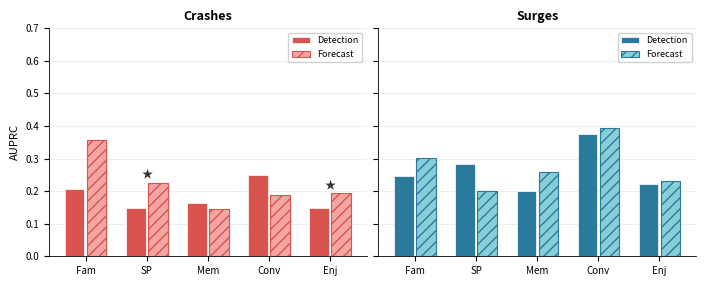

The script that saved this image: (Note: this script raises an exception after producing the figure.)
"""Figure 6: Forecast vs Detection Comparison (Crashes and Surges side by side).

Values are max best_AUPRC across 7 feature sets from ablation studies.
Detection: results/ablation/summary.csv
Forecasting: results/ablation_forecast/summary.csv

Filled stars = forecasting significantly > detection (p<.05, paired bootstrap).
Open stars = detection significantly > forecasting (p<.05, paired bootstrap).
"""
import matplotlib
matplotlib.use('Agg')
import matplotlib.pyplot as plt
import numpy as np
from pathlib import Path

construct_labels = ['Fam', 'SP', 'Mem', 'Conv', 'Enj']
# Order: familiarity, social_penetration, memory, conversational, enjoyment

# --- CRASH data (max best_AUPRC across 7 feature sets) ---
# Detection ablation
crash_det = [0.2069, 0.1482, 0.1632, 0.2490, 0.1491]
# Forecast ablation
crash_fore = [0.3560, 0.2253, 0.1453, 0.1870, 0.1938]

# --- SURGE data (max best_AUPRC across 7 feature sets) ---
# Detection ablation
surge_det = [0.2476, 0.2835, 0.1995, 0.3757, 0.2218]
# Forecast ablation
surge_fore = [0.3011, 0.2011, 0.2590, 0.3945, 0.2310]

# --- Significance (independent bootstrap, p<.05, exp27) ---
# Order: familiarity, social_penetration, memory, conversational, enjoyment
# Crash: SP forecast sig > detection; Enj forecast sig > detection (EN model)
# Conv detection > forecast (borderline, CI upper=0.0018 — not sig at p<.05)
# Surge: No significant differences in either direction
crash_fore_sig_better = [False, True, False, False, True]   # forecast > detection significant
crash_det_sig_better  = [False, False, False, False, False]  # detection > forecast significant
surge_fore_sig_better = [False, False, False, False, False]  # forecast > detection significant
surge_det_sig_better  = [False, False, False, False, False]  # detection > forecast significant

# --- Plot ---
fig, (ax1, ax2) = plt.subplots(1, 2, figsize=(7.0, 2.8), sharey=True)

x = np.arange(len(construct_labels))
bw = 0.32
gap = 0.04

crash_det_color = '#D9534F'
crash_fore_color = '#F5A6A3'
surge_det_color = '#2A7B9B'
surge_fore_color = '#88CED8'

# Left panel: Crashes
ax1.bar(x - bw/2 - gap/2, crash_det, bw,
        color=crash_det_color, edgecolor='white', linewidth=0.5,
        label='Detection', zorder=3)
ax1.bar(x + bw/2 + gap/2, crash_fore, bw,
        color=crash_fore_color, edgecolor=crash_det_color, linewidth=0.8,
        hatch='///', label='Forecast', zorder=3)

# Significance markers for crashes
for i in range(len(construct_labels)):
    top = max(crash_det[i], crash_fore[i])
    if crash_fore_sig_better[i]:
        # Filled star: forecasting significantly better
        ax1.annotate('\u2605', xy=(x[i], top + 0.01),
                     fontsize=8, ha='center', va='bottom', color='#333333')
    elif crash_det_sig_better[i]:
        # Open star: detection significantly better
        ax1.annotate('\u2606', xy=(x[i], top + 0.01),
                     fontsize=8, ha='center', va='bottom', color='#333333')

ax1.set_title('Crashes', fontsize=9, fontweight='bold')
ax1.set_ylabel('AUPRC', fontsize=8)
ax1.set_xticks(x)
ax1.set_xticklabels(construct_labels, fontsize=7)
ax1.legend(fontsize=6.5, loc='upper right', framealpha=0.9, edgecolor='#cccccc')

# Right panel: Surges
ax2.bar(x - bw/2 - gap/2, surge_det, bw,
        color=surge_det_color, edgecolor='white', linewidth=0.5,
        label='Detection', zorder=3)
ax2.bar(x + bw/2 + gap/2, surge_fore, bw,
        color=surge_fore_color, edgecolor=surge_det_color, linewidth=0.8,
        hatch='///', label='Forecast', zorder=3)

# Significance markers for surges
for i in range(len(construct_labels)):
    top = max(surge_det[i], surge_fore[i])
    if surge_fore_sig_better[i]:
        # Filled star: forecasting significantly better
        ax2.annotate('\u2605', xy=(x[i], top + 0.01),
                     fontsize=8, ha='center', va='bottom', color='#333333')
    elif surge_det_sig_better[i]:
        # Open star: detection significantly better
        ax2.annotate('\u2606', xy=(x[i], top + 0.01),
                     fontsize=8, ha='center', va='bottom', color='#333333')

ax2.set_title('Surges', fontsize=9, fontweight='bold')
ax2.set_xticks(x)
ax2.set_xticklabels(construct_labels, fontsize=7)
ax2.legend(fontsize=6.5, loc='upper right', framealpha=0.9, edgecolor='#cccccc')

for ax in [ax1, ax2]:
    ax.set_ylim(0, 0.7)
    ax.set_xlim(-0.6, len(construct_labels) - 0.4)
    ax.tick_params(axis='y', labelsize=7)
    ax.spines['top'].set_visible(False)
    ax.spines['right'].set_visible(False)
    ax.spines['left'].set_linewidth(0.6)
    ax.spines['bottom'].set_linewidth(0.6)
    ax.yaxis.grid(True, alpha=0.3, linewidth=0.5, zorder=0)

plt.tight_layout(pad=0.5)
outpath = Path(__file__).resolve().parents[2] / 'figures' / 'fig_forecast_vs_detection.pdf'
outpath.parent.mkdir(exist_ok=True)
plt.savefig(outpath, dpi=300, bbox_inches='tight')
print(f'Saved Figure 6 to {outpath}')
